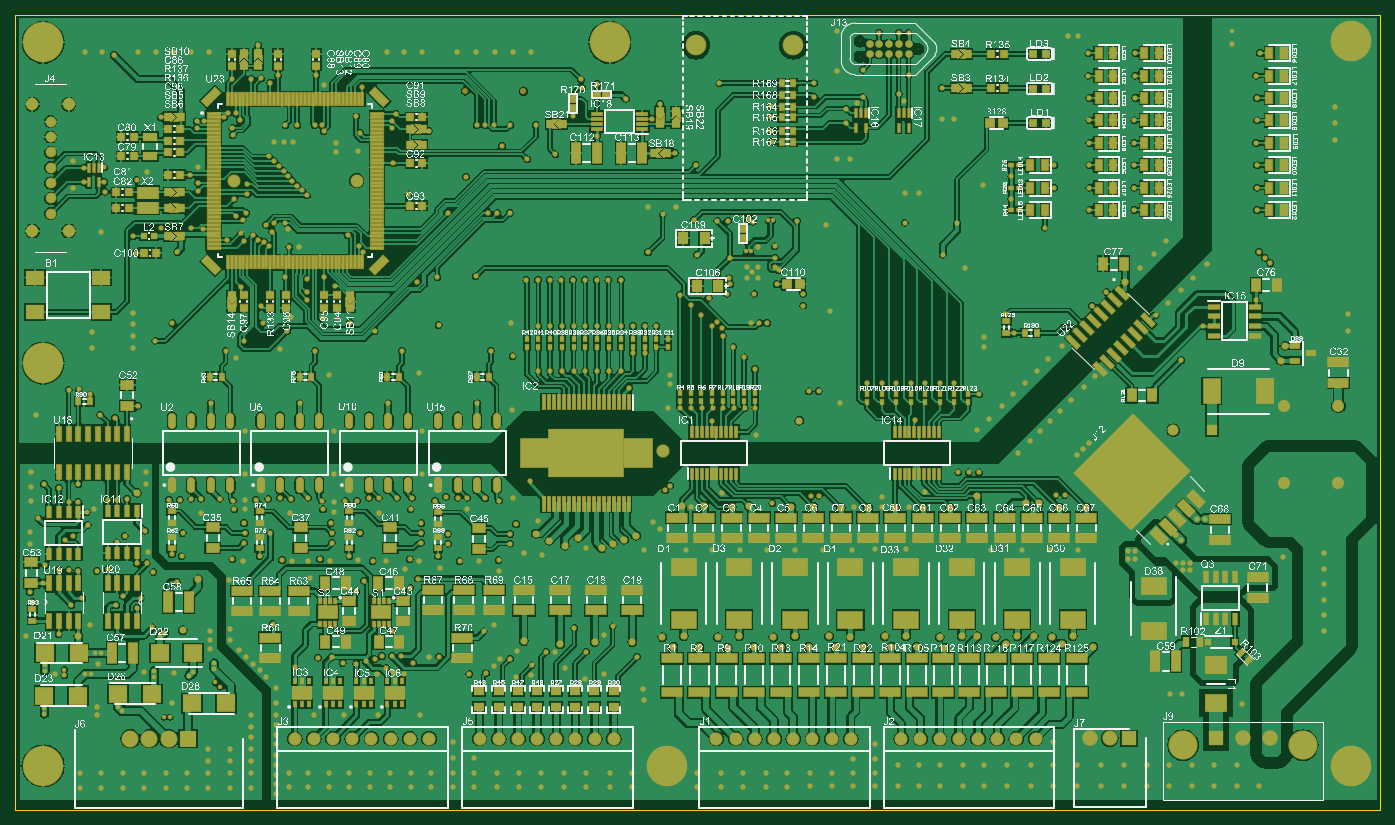
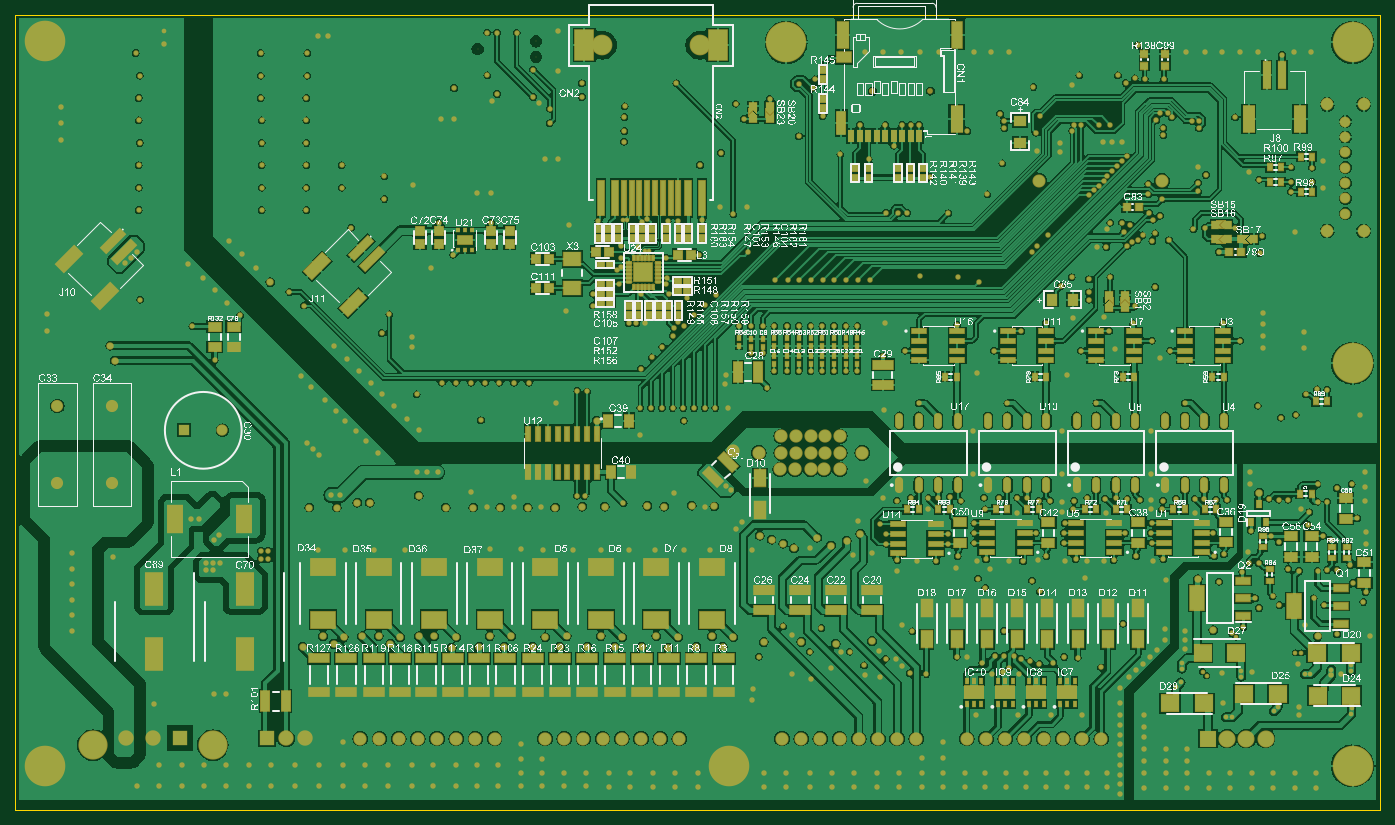
Circuit board: 9 layer files. Board 177.8 x 103.5 mm.
- bottom_copper: BV100011_UniversalSlave.GBL (294991 bytes)
- bottom_silk: BV100011_UniversalSlave.GBO (1335215 bytes)
- paste: BV100011_UniversalSlave.GBP (14608 bytes)
- bottom_mask: BV100011_UniversalSlave.GBS (35874 bytes)
- outline: BV100011_UniversalSlave.GM1 (259 bytes)
- top_copper: BV100011_UniversalSlave.GTL (330476 bytes)
- top_silk: BV100011_UniversalSlave.GTO (1735972 bytes)
- paste: BV100011_UniversalSlave.GTP (23686 bytes)
- top_mask: BV100011_UniversalSlave.GTS (44931 bytes)

=== bottom_copper: BV100011_UniversalSlave.GBL (294991 bytes, source omitted) ===
=== bottom_silk: BV100011_UniversalSlave.GBO (1335215 bytes, source omitted) ===
=== paste: BV100011_UniversalSlave.GBP (14608 bytes, source omitted) ===
=== bottom_mask: BV100011_UniversalSlave.GBS (35874 bytes, source omitted) ===
=== outline: BV100011_UniversalSlave.GM1 ===
G04*
G04 #@! TF.GenerationSoftware,Altium Limited,Altium Designer,19.1.5 (86)*
G04*
G04 Layer_Color=16711935*
%FSLAX25Y25*%
%MOIN*%
G70*
G01*
G75*
%ADD19C,0.00500*%
D19*
X-0Y407417D02*
X0Y0D01*
X-0Y407417D02*
X700000D01*
X700000Y0D01*
X0D02*
X700000D01*
M02*

=== top_copper: BV100011_UniversalSlave.GTL (330476 bytes, source omitted) ===
=== top_silk: BV100011_UniversalSlave.GTO (1735972 bytes, source omitted) ===
=== paste: BV100011_UniversalSlave.GTP (23686 bytes, source omitted) ===
=== top_mask: BV100011_UniversalSlave.GTS (44931 bytes, source omitted) ===
